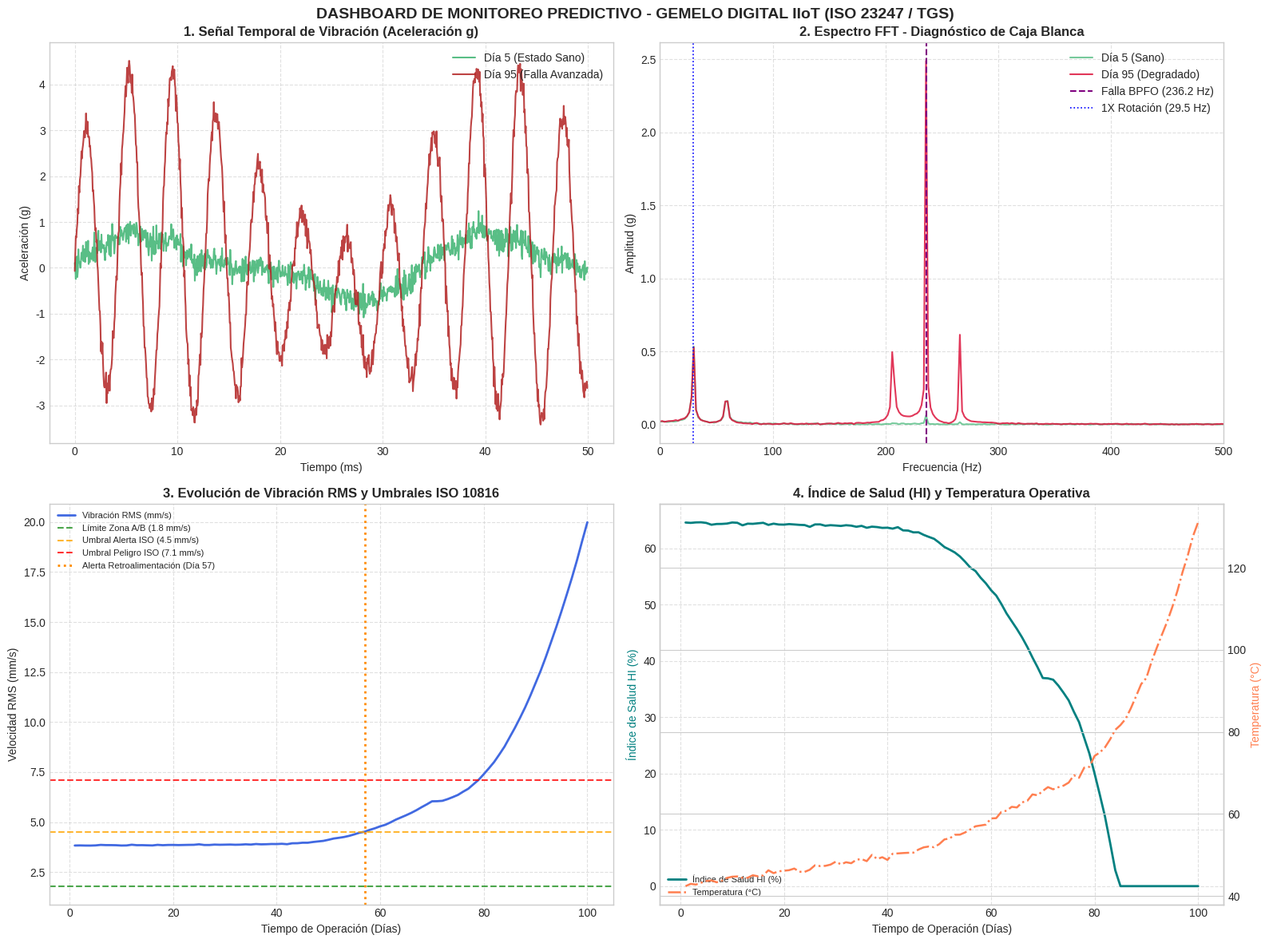

Source code (Python): (Note: this script raises an exception after producing the figure.)
# ========================================== #
# 1. IMPORTACIÓN DE LIBRERÍAS Y CONFIGURACIÓN #
# ========================================== #
import numpy as np
import pandas as pd
import scipy.fft as fft
import matplotlib.pyplot as plt
import warnings
warnings.filterwarnings('ignore')

# Estilo visual para los gráficos
plt.style.use('seaborn-v0_8-whitegrid' if 'seaborn-v0_8-whitegrid' in plt.style.available else 'default')
plt.rcParams['figure.figsize'] = (12, 6)
plt.rcParams['font.size'] = 10
print('✅ Librerías cargadas exitosamente.')


# ========================================== #
# 2. GENERACIÓN DE TELEMETRÍA SINTÉTICA IoT   #
# ========================================== #
np.random.seed(42)

# Parámetros físicos del sistema
fs = 20000          # Frecuencia de muestreo (Hz)
duracion_muestra = 0.5 # Segundos por captura de telemetría
num_muestras_t = int(fs * duracion_muestra)
t = np.linspace(0, duracion_muestra, num_muestras_t, endpoint=False)

# Frecuencias mecánicas características
f_rot = 1770 / 60.0  # Frecuencia de rotación (1X RPM = 29.5 Hz)
f_bpfo = 236.2       # Frecuencia de falla en pista externa (BPFO = 236.2 Hz)

# Simulación a lo largo de 100 días de operación
dias = np.arange(1, 101)
historial_rms = []
historial_temp = []
historial_kurtosis = []
historial_espectros = []
muestras_tiempo_seleccionadas = {}

for d in dias:
    # Factor de degradación exponencial (se acelera a partir del día 40)
    if d < 40:
        degradacion = 0.05 + 0.08 * (d / 40)
    elif d < 70:
        degradacion = 0.13 + 0.65 * ((d - 40) / 30)**1.5
    else:
        degradacion = 0.78 + 2.50 * ((d - 70) / 30)**2.0
    
    # Componentes de la señal física:
    # 1. Señal normal de rotación 1X y armónico 2X
    s_normal = 0.6 * np.sin(2 * np.pi * f_rot * t) + 0.25 * np.sin(2 * np.pi * 2 * f_rot * t)
    
    # 2. Impactos de la falla en desarrollo (BPFO + Modulación por rotación)
    s_falla = degradacion * np.sin(2 * np.pi * f_bpfo * t) * (1 + 0.5 * np.sin(2 * np.pi * f_rot * t))
    
    # 3. Ruido gaussiano blanco del entorno industrial
    ruido = np.random.normal(0, 0.15, num_muestras_t)
    
    # Señal total de aceleración (g)
    senos_acc = s_normal + s_falla + ruido
    
    # Conversión escalada a velocidad RMS (mm/s) para evaluación ISO 10816
    acc_rms_g = np.sqrt(np.mean(senos_acc**2))
    v_rms_mms = (acc_rms_g * 9.81 * 1000 / (2 * np.pi * f_rot)) * 0.15
    
    # Medición de temperatura (°C) correlacionada a la fricción
    temp_base = 42.0 + 0.15 * d + 18.0 * (degradacion**1.2) + np.random.normal(0, 0.4)
    
    # Kurtosis (indicador estadístico de impulsividad)
    kurt = np.mean((senos_acc - np.mean(senos_acc))**4) / (np.std(senos_acc)**4)
    
    # Guardar métricas
    historial_rms.append(v_rms_mms)
    historial_temp.append(temp_base)
    historial_kurtosis.append(kurt)
    
    # Guardar muestras para el análisis FFT de días clave
    if d in [5, 50, 75, 95]:
        muestras_tiempo_seleccionadas[d] = (t, senos_acc)

print(f'✅ Telemetría emulada correctamente para {len(dias)} días de operación.')


# ========================================== #
# 3. ANALÍTICA DE SEÑAL Y CÁLCULO DE FFT     #
# ========================================== #
def calcular_fft(senos_acc, fs):
    N = len(senos_acc)
    # FFT unilateral
    yf = fft.fft(senos_acc)
    xf = fft.fftfreq(N, 1 / fs)[:N//2]
    amplitud = 2.0 / N * np.abs(yf[0:N//2])
    return xf, amplitud

print('✅ Función de cálculo FFT definida.')


# ========================================== #
# 4. EVALUACIÓN ISO 10816 Y CÁLCULO DE RUL    #
# ========================================== #
df_telemetria = pd.DataFrame({
    'Dia': dias,
    'Vibracion_RMS_mms': historial_rms,
    'Temperatura_C': historial_temp,
    'Kurtosis': historial_kurtosis
})

# Clasificación según ISO 10816-3
def clasificar_iso(rms):
    if rms < 1.8:
        return 'Zona A (Bueno)'
    elif rms < 4.5:
        return 'Zona B (Aceptable)'
    elif rms < 7.1:
        return 'Zona C (Alarma)'
    else:
        return 'Zona D (Peligro)'

df_telemetria['Estado_ISO'] = df_telemetria['Vibracion_RMS_mms'].apply(clasificar_iso)

# Índice de Salud HI (100% = Sano, 0% = Falla Crítica a 9.0 mm/s)
rms_limite_critico = 9.0
df_telemetria['Indice_Salud_HI'] = np.maximum(0, np.minimum(100, 100 * (1 - (df_telemetria['Vibracion_RMS_mms'] - 1.0) / (rms_limite_critico - 1.0))))

# Estimación de Vida Útil Remanente (RUL en Días)
df_telemetria['RUL_Estimado_Dias'] = np.maximum(0, np.round((100 - df_telemetria['Dia']) * (df_telemetria['Indice_Salud_HI'] / 100)))

# Identificar el día exacto de disparo del Lazo de Retroalimentación (Primera Alerta Zona C)
dia_alerta_row = df_telemetria[df_telemetria['Vibracion_RMS_mms'] >= 4.5]
dia_alerta = int(dia_alerta_row['Dia'].iloc[0]) if len(dia_alerta_row) > 0 else None

dia_critico_row = df_telemetria[df_telemetria['Vibracion_RMS_mms'] >= 7.1]
dia_critico = int(dia_critico_row['Dia'].iloc[0]) if len(dia_critico_row) > 0 else None

print(f'🚨 Disparo de Alerta Cibernética (Zona C - Retroalimentación): Día {dia_alerta}')
print(f'🛑 Estado Crítico de Falla (Zona D - Parada Recomendada): Día {dia_critico}')


# ========================================== #
# 5. GENERACIÓN DEL DASHBOARD MULTI-PANEL    #
# ========================================== #
fig = plt.figure(figsize=(16, 12))
plt.suptitle('DASHBOARD DE MONITOREO PREDICTIVO - GEMELO DIGITAL IIoT (ISO 23247 / TGS)', fontsize=14, fontweight='bold', y=0.98)

# Panel 1: Señales en el Dominio del Tiempo (Día 5 vs Día 95)
ax1 = fig.add_subplot(2, 2, 1)
t_sample, acc_d5 = muestras_tiempo_seleccionadas[5]
_, acc_d95 = muestras_tiempo_seleccionadas[95]
ax1.plot(t_sample[:1000]*1000, acc_d5[:1000], label='Día 5 (Estado Sano)', color='mediumseagreen', alpha=0.85)
ax1.plot(t_sample[:1000]*1000, acc_d95[:1000], label='Día 95 (Falla Avanzada)', color='firebrick', alpha=0.85)
ax1.set_title('1. Señal Temporal de Vibración (Aceleración g)', fontweight='bold')
ax1.set_xlabel('Tiempo (ms)')
ax1.set_ylabel('Aceleración (g)')
ax1.legend(loc='upper right')
ax1.grid(True, linestyle='--', alpha=0.6)

# Panel 2: Espectro de Frecuencias FFT (Aislamiento de Falla BPFO)
ax2 = fig.add_subplot(2, 2, 2)
xf, yf_d5 = calcular_fft(acc_d5, fs)
_, yf_d95 = calcular_fft(acc_d95, fs)
ax2.plot(xf, yf_d5, label='Día 5 (Sano)', color='mediumseagreen', alpha=0.7)
ax2.plot(xf, yf_d95, label='Día 95 (Degradado)', color='crimson', alpha=0.85)
ax2.axvline(x=f_bpfo, color='purple', linestyle='--', linewidth=1.5, label=f'Falla BPFO ({f_bpfo} Hz)')
ax2.axvline(x=f_rot, color='blue', linestyle=':', linewidth=1.2, label=f'1X Rotación ({f_rot:.1f} Hz)')
ax2.set_xlim(0, 500)  # Enfocar frecuencias de interés (0 - 500 Hz)
ax2.set_title('2. Espectro FFT - Diagnóstico de Caja Blanca', fontweight='bold')
ax2.set_xlabel('Frecuencia (Hz)')
ax2.set_ylabel('Amplitud (g)')
ax2.legend(loc='upper right')
ax2.grid(True, linestyle='--', alpha=0.6)

# Panel 3: Tendencia RMS y Umbrales ISO 10816
ax3 = fig.add_subplot(2, 2, 3)
ax3.plot(df_telemetria['Dia'], df_telemetria['Vibracion_RMS_mms'], color='royalblue', linewidth=2, label='Vibración RMS (mm/s)')
ax3.axhline(y=1.8, color='green', linestyle='--', alpha=0.7, label='Límite Zona A/B (1.8 mm/s)')
ax3.axhline(y=4.5, color='orange', linestyle='--', alpha=0.8, label='Umbral Alerta ISO (4.5 mm/s)')
ax3.axhline(y=7.1, color='red', linestyle='--', alpha=0.8, label='Umbral Peligro ISO (7.1 mm/s)')
if dia_alerta:
    ax3.axvline(x=dia_alerta, color='darkorange', linestyle=':', linewidth=2, label=f'Alerta Retroalimentación (Día {dia_alerta})')
ax3.set_title('3. Evolución de Vibración RMS y Umbrales ISO 10816', fontweight='bold')
ax3.set_xlabel('Tiempo de Operación (Días)')
ax3.set_ylabel('Velocidad RMS (mm/s)')
ax3.legend(loc='upper left', fontsize=8)
ax3.grid(True, linestyle='--', alpha=0.6)

# Panel 4: Índice de Salud HI (%) y RUL
ax4 = fig.add_subplot(2, 2, 4)
ax4_temp = ax4.twinx()
p1 = ax4.plot(df_telemetria['Dia'], df_telemetria['Indice_Salud_HI'], color='teal', linewidth=2, label='Índice de Salud HI (%)')
p2 = ax4_temp.plot(df_telemetria['Dia'], df_telemetria['Temperatura_C'], color='coral', linewidth=1.8, linestyle='-.', label='Temperatura (°C)')
ax4.set_title('4. Índice de Salud (HI) y Temperatura Operativa', fontweight='bold')
ax4.set_xlabel('Tiempo de Operación (Días)')
ax4.set_ylabel('Índice de Salud HI (%)', color='teal')
ax4_temp.set_ylabel('Temperatura (°C)', color='coral')
lines = p1 + p2
labels = [l.get_label() for l in lines]
ax4.legend(lines, labels, loc='lower left', fontsize=8)
ax4.grid(True, linestyle='--', alpha=0.6)

plt.tight_layout()
plt.savefig('/workspace/scratch/dashboard_gemelo_digital.png', dpi=150, bbox_inches='tight')
plt.close()
print('✅ Dashboard generado correctamente.')


# Muestra del dataframe en días clave
dias_mostrar = [1, 25, 50, 75, 90, 100]
if dia_alerta and dia_alerta not in dias_mostrar:
    dias_mostrar.append(dia_alerta)
if dia_critico and dia_critico not in dias_mostrar:
    dias_mostrar.append(dia_critico)
dias_mostrar = sorted(list(set(dias_mostrar)))

resumen_dias = df_telemetria[df_telemetria['Dia'].isin(dias_mostrar)].copy()
resumen_dias['Vibracion_RMS_mms'] = resumen_dias['Vibracion_RMS_mms'].round(2)
resumen_dias['Temperatura_C'] = resumen_dias['Temperatura_C'].round(1)
resumen_dias['Indice_Salud_HI'] = resumen_dias['Indice_Salud_HI'].round(1)
resumen_dias = resumen_dias.rename(columns={
    'Dia': 'Día',
    'Vibracion_RMS_mms': 'Vibración RMS (mm/s)',
    'Temperatura_C': 'Temp (°C)',
    'Estado_ISO': 'Estado ISO 10816',
    'Indice_Salud_HI': 'Salud HI (%)',
    'RUL_Estimado_Dias': 'RUL Estimado (Días)'
})
print(resumen_dias[['Día', 'Vibración RMS (mm/s)', 'Temp (°C)', 'Estado ISO 10816', 'Salud HI (%)', 'RUL Estimado (Días)']].to_string(index=False))
